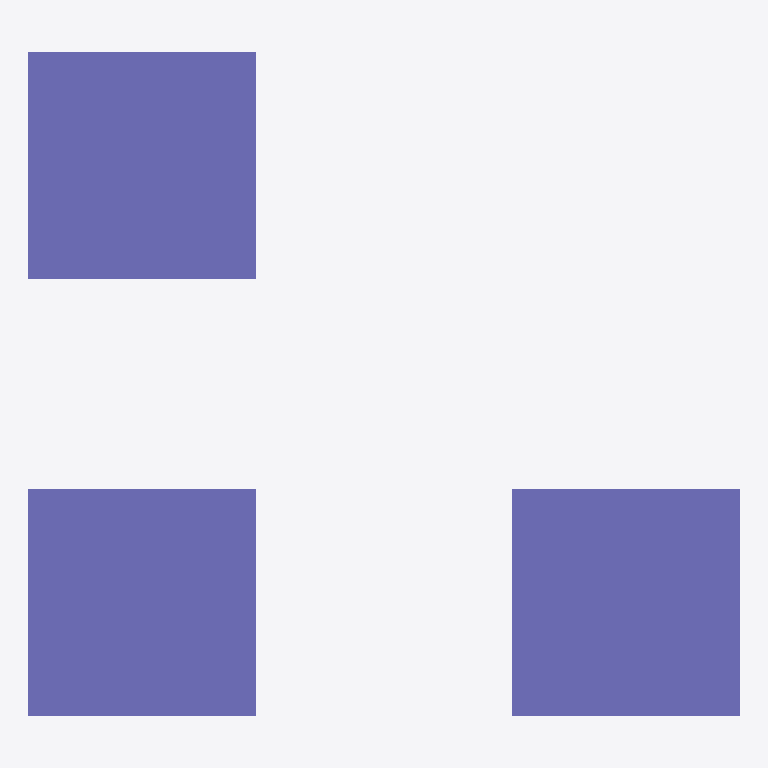
Plan cut of the same IFC building model at storey 'My Storey' (level 0.00 m, cut at 1.40 m), seen from above with north up, elements coloured by IFC class: 3 columns (violet). Cut surfaces are drawn darker.
Extent 6.2 m × 5.8 m × 2.0 m (x, y, z). Storeys (1): My Storey at 0.00 m. Elements (3): 3 IfcColumn.

HEADER;
FILE_DESCRIPTION(('ViewDefinition[DesignTransferView]'),'2;1');
FILE_NAME('wuerfel_mit_property_set.ifc','2024-10-26T19:43:43+02:00',(),(),'IfcOpenShell 0.8.0','Bonsai 0.8.0','Nobody');
FILE_SCHEMA(('IFC4X3'));
ENDSEC;
DATA;
#1=IFCPROJECT('2r0uIRYx554OTbHK2c_Sil',$,'My Project',$,$,$,$,(#14,#26),#9);
#30=IFCSITE('3h79mJoiH5mR8sws6hBQO6',$,'My Site',$,$,#53,$,$,$,$,$,$,$,$);
#36=IFCBUILDING('3UALBtZl1F68A5cg1IRarS',$,'My Building',$,$,#59,$,$,$,$,$,$);
#42=IFCBUILDINGSTOREY('2OoQJUFj10eglXqiKz0HUf',$,'My Storey',$,$,#65,$,$,$,$);
#98=IFCCOLUMN('2h0wZNtkbAle8is_GXXT1y',$,'Cube',$,$,#163,#111,$,.COLUMN.);
#66=IFCCOLUMN('3lsb4XeNv6KeagLfm2HerN',$,'Wuerfel mit PSet',$,$,#90,#84,$,.COLUMN.);
#124=IFCCOLUMN('1SGOtsUIzAmRlZ5kKkYbcA',$,'Cube',$,$,#168,#137,$,.COLUMN.);
ENDSEC;
